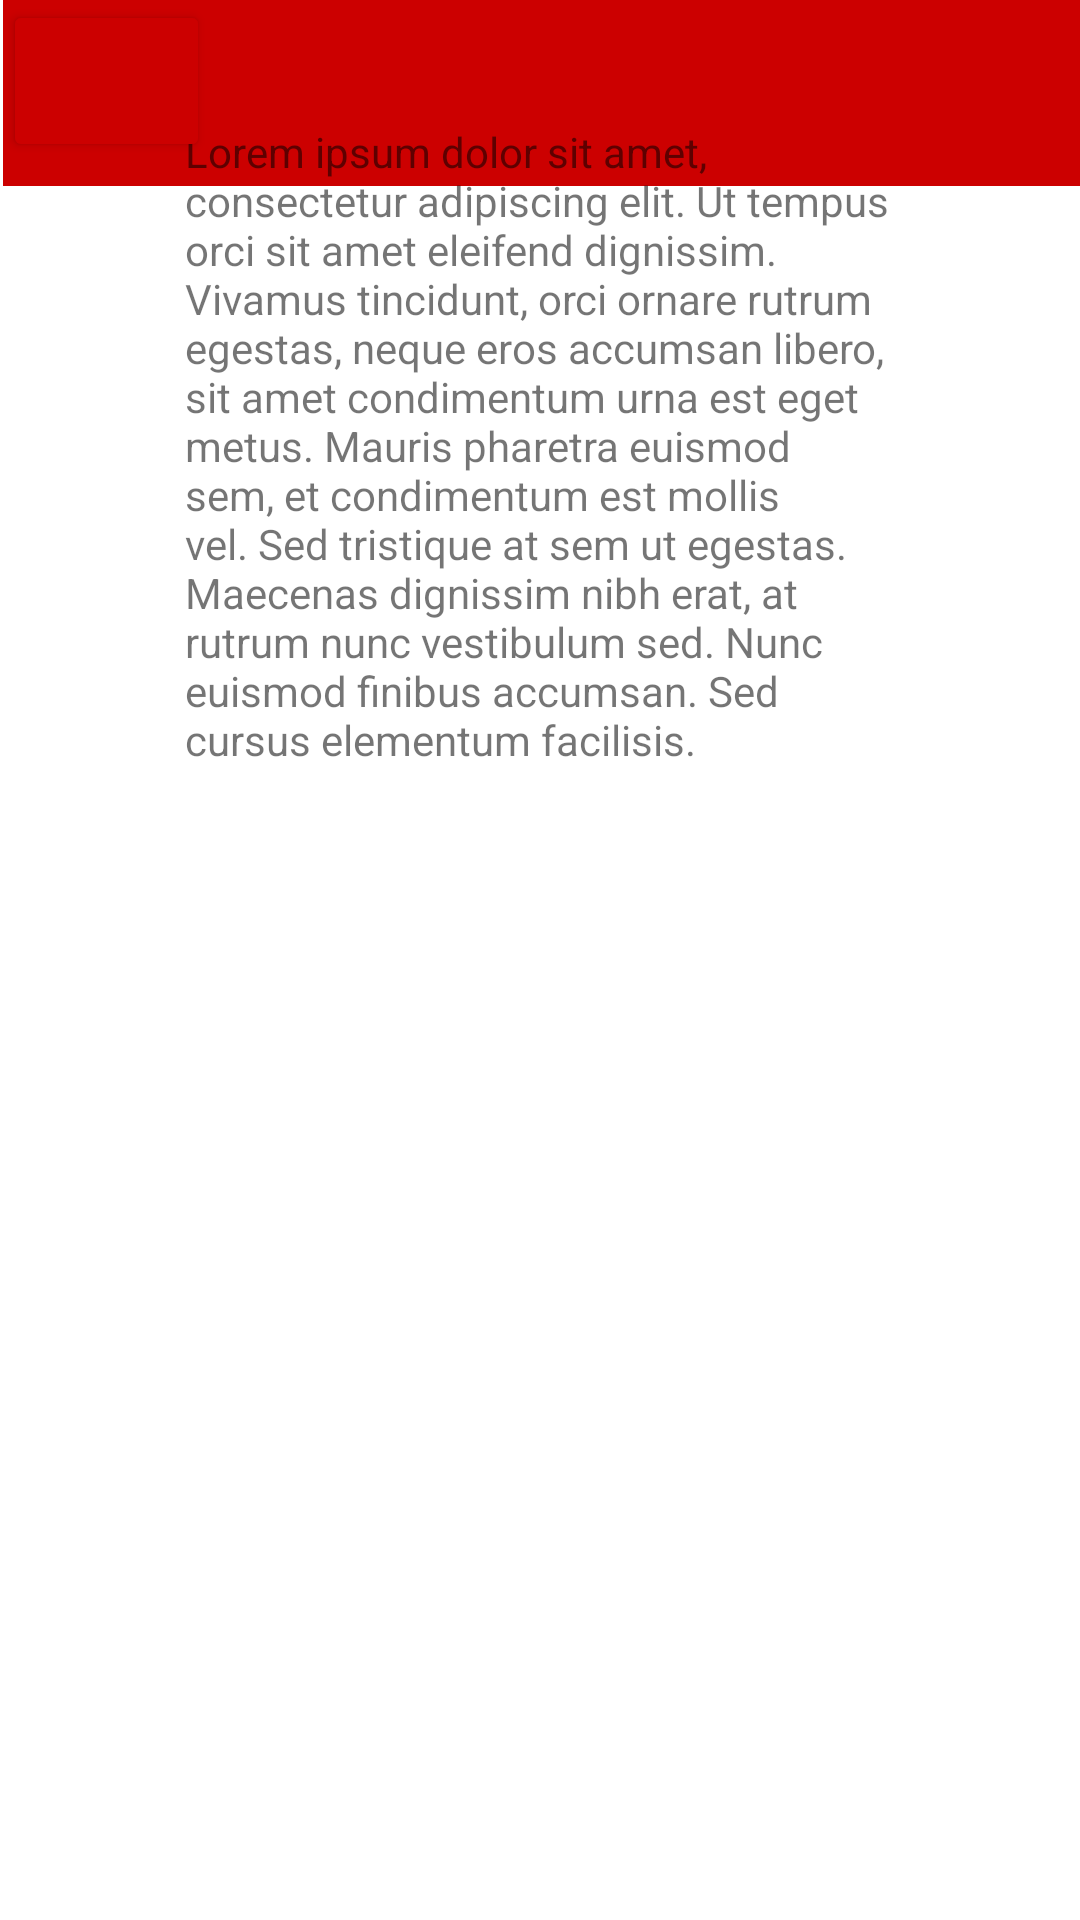

Android layout source for this screen:
<!-- AndroidManifest.xml: application theme Theme.AmazighApp -->
<!-- res/layout/activity_over_ons.xml -->
<?xml version="1.0" encoding="utf-8"?>
<androidx.constraintlayout.widget.ConstraintLayout xmlns:android="http://schemas.android.com/apk/res/android"
    xmlns:app="http://schemas.android.com/apk/res-auto"
    xmlns:tools="http://schemas.android.com/tools"
    android:layout_width="match_parent"
    android:layout_height="match_parent"
    tools:context=".MainActivity">

    <androidx.appcompat.widget.Toolbar
        android:id="@+id/toolbar"
        android:layout_width="424dp"
        android:layout_height="62dp"
        android:layout_marginStart="1dp"
        android:layout_marginEnd="1dp"
        android:background="@android:color/holo_red_dark"
        android:minHeight="?attr/actionBarSize"
        android:theme="?attr/actionBarTheme"
        app:layout_constraintEnd_toEndOf="parent"
        app:layout_constraintHorizontal_bias="0.0"
        app:layout_constraintStart_toStartOf="parent"
        app:layout_constraintTop_toTopOf="parent" />

    <TextView
        android:id="@+id/textView"
        android:layout_width="237dp"
        android:layout_height="251dp"
        android:layout_marginStart="87dp"
        android:layout_marginEnd="87dp"
        android:layout_marginBottom="348dp"
        android:text="Lorem ipsum dolor sit amet, consectetur adipiscing elit. Ut tempus orci sit amet eleifend dignissim. Vivamus tincidunt, orci ornare rutrum egestas, neque eros accumsan libero, sit amet condimentum urna est eget metus. Mauris pharetra euismod sem, et condimentum est mollis vel. Sed tristique at sem ut egestas. Maecenas dignissim nibh erat, at rutrum nunc vestibulum sed. Nunc euismod finibus accumsan. Sed cursus elementum facilisis."
        app:layout_constraintBottom_toBottomOf="parent"
        app:layout_constraintEnd_toEndOf="parent"
        app:layout_constraintStart_toStartOf="parent" />

    <Button
        android:id="@+id/button"
        android:layout_width="69dp"
        android:layout_height="54dp"
        android:layout_marginStart="1dp"
        android:backgroundTint="@android:color/holo_red_dark"
        android:iconTint="@android:color/holo_red_dark"
        android:shadowRadius="0"
        app:icon="@android:drawable/ic_menu_revert"
        app:iconTint="@color/white"
        app:layout_constraintEnd_toStartOf="@+id/toolbar"
        app:layout_constraintHorizontal_bias="0.0"
        app:layout_constraintStart_toStartOf="parent"
        app:layout_constraintTop_toTopOf="parent"
        app:rippleColor="#FFFFFF"
        app:strokeColor="#FFFFFF"
        tools:ignore="SpeakableTextPresentCheck" />

    <TextView
        android:id="@+id/textView3"
        android:layout_width="239dp"
        android:layout_height="56dp"
        android:layout_marginEnd="100dp"
        android:layout_marginBottom="76dp"
        android:text="Over ons"
        android:textColor="@color/white"
        android:textSize="98px"
        android:textStyle="bold"
        app:layout_constraintBottom_toTopOf="@+id/textView"
        app:layout_constraintEnd_toEndOf="parent"
        app:layout_constraintTop_toTopOf="parent"
        app:layout_constraintVertical_bias="1.0" />

</androidx.constraintlayout.widget.ConstraintLayout>
<!-- resources referenced by this layout -->
<resources>
  <style name="Theme.AmazighApp" parent="Theme.MaterialComponents.DayNight.DarkActionBar">
          
          <item name="colorPrimary">@color/purple_500</item>
          <item name="colorPrimaryVariant">@color/purple_700</item>
          <item name="colorOnPrimary">@color/white</item>
          
          <item name="colorSecondary">@color/teal_200</item>
          <item name="colorSecondaryVariant">@color/teal_700</item>
          <item name="colorOnSecondary">@color/black</item>
          
          <item name="android:statusBarColor" tools:targetApi="l">?attr/colorPrimaryVariant</item>
          
      </style>
  <!-- not gathered from this repository: default colours our renderer supplied (Android Studio template values) -->
  <color name="purple_500">#FF6200EE</color>
  <color name="purple_700">#FF3700B3</color>
  <color name="teal_200">#FF03DAC5</color>
  <color name="teal_700">#FF018786</color>
  <color name="black">#FF000000</color>
  <color name="white">#FFFFFFFF</color>
</resources>
